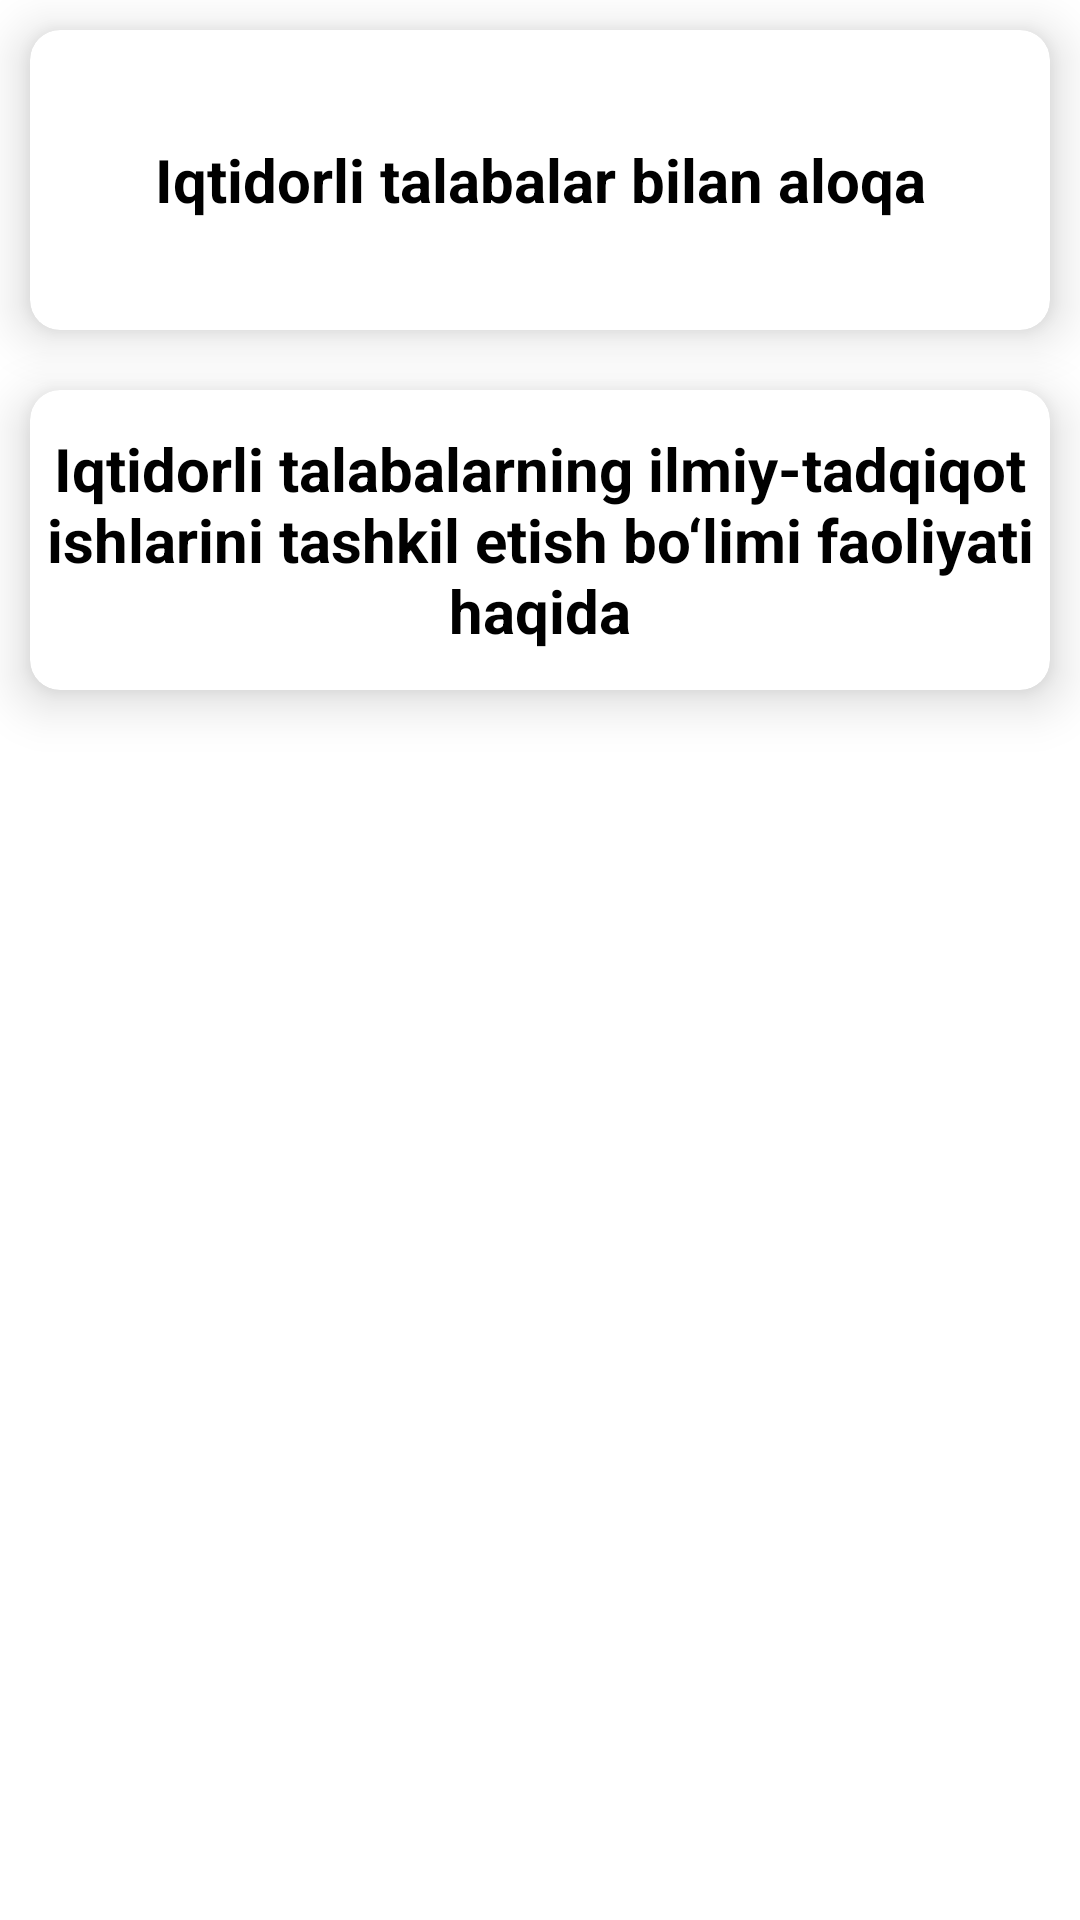

Produce the Android XML layout that renders to this screen, including the resource entries it uses.
<!-- AndroidManifest.xml: application theme Theme.TUITLife -->
<!-- res/layout/fragment_gifted_students.xml -->
<?xml version="1.0" encoding="utf-8"?>
<LinearLayout xmlns:android="http://schemas.android.com/apk/res/android"
    xmlns:tools="http://schemas.android.com/tools"
    android:layout_width="match_parent"
    android:layout_height="match_parent"
    xmlns:app="http://schemas.android.com/apk/res-auto"
    android:orientation="vertical"
    tools:context=".fragments.GiftedStudentsFragment">

    <androidx.cardview.widget.CardView
        android:id="@+id/chatsNavigate"
        android:layout_width="match_parent"
        android:layout_height="100dp"
        android:layout_margin="10dp"
        app:cardCornerRadius="10dp"
        app:cardElevation="10dp"
        >

        <TextView
            android:layout_width="match_parent"
            android:layout_height="match_parent"
            android:gravity="center"
            android:text="Iqtidorli talabalar bilan aloqa"
            android:textColor="@color/black"
            android:textStyle="bold"
            android:textSize="20sp"
            />

    </androidx.cardview.widget.CardView>

    <androidx.cardview.widget.CardView
        android:id="@+id/infoTyu"
        android:layout_width="match_parent"
        android:layout_height="100dp"
        android:layout_margin="10dp"
        app:cardCornerRadius="10dp"
        app:cardElevation="10dp"
        >

        <TextView
            android:layout_width="match_parent"
            android:layout_height="match_parent"
            android:gravity="center"
            android:text="Iqtidorli talabalarning ilmiy-tadqiqot ishlarini tashkil etish bo‘limi faoliyati haqida"
            android:textColor="@color/black"
            android:textStyle="bold"
            android:textSize="20sp"
            />

    </androidx.cardview.widget.CardView>

</LinearLayout>
<!-- resources referenced by this layout -->
<resources>
  <color name="black">#FF000000</color>
  <style name="Theme.TUITLife" parent="Theme.MaterialComponents.DayNight.NoActionBar">
          
          <item name="colorPrimary">@color/purple_500</item>
          <item name="colorPrimaryVariant">@color/purple_700</item>
          <item name="colorOnPrimary">@color/white</item>
          
          <item name="colorSecondary">@color/teal_200</item>
          <item name="colorSecondaryVariant">@color/teal_700</item>
          <item name="colorOnSecondary">#FF3700B3</item>
          
          <item name="android:statusBarColor" tools:targetApi="l">?attr/colorPrimaryVariant</item>
          
      </style>
  <color name="purple_500">#2196F3</color>
  <color name="purple_700">#FF3700B3</color>
  <color name="white">#FFFFFFFF</color>
  <color name="teal_200">#FF03DAC5</color>
  <color name="teal_700">#FF018786</color>
</resources>
